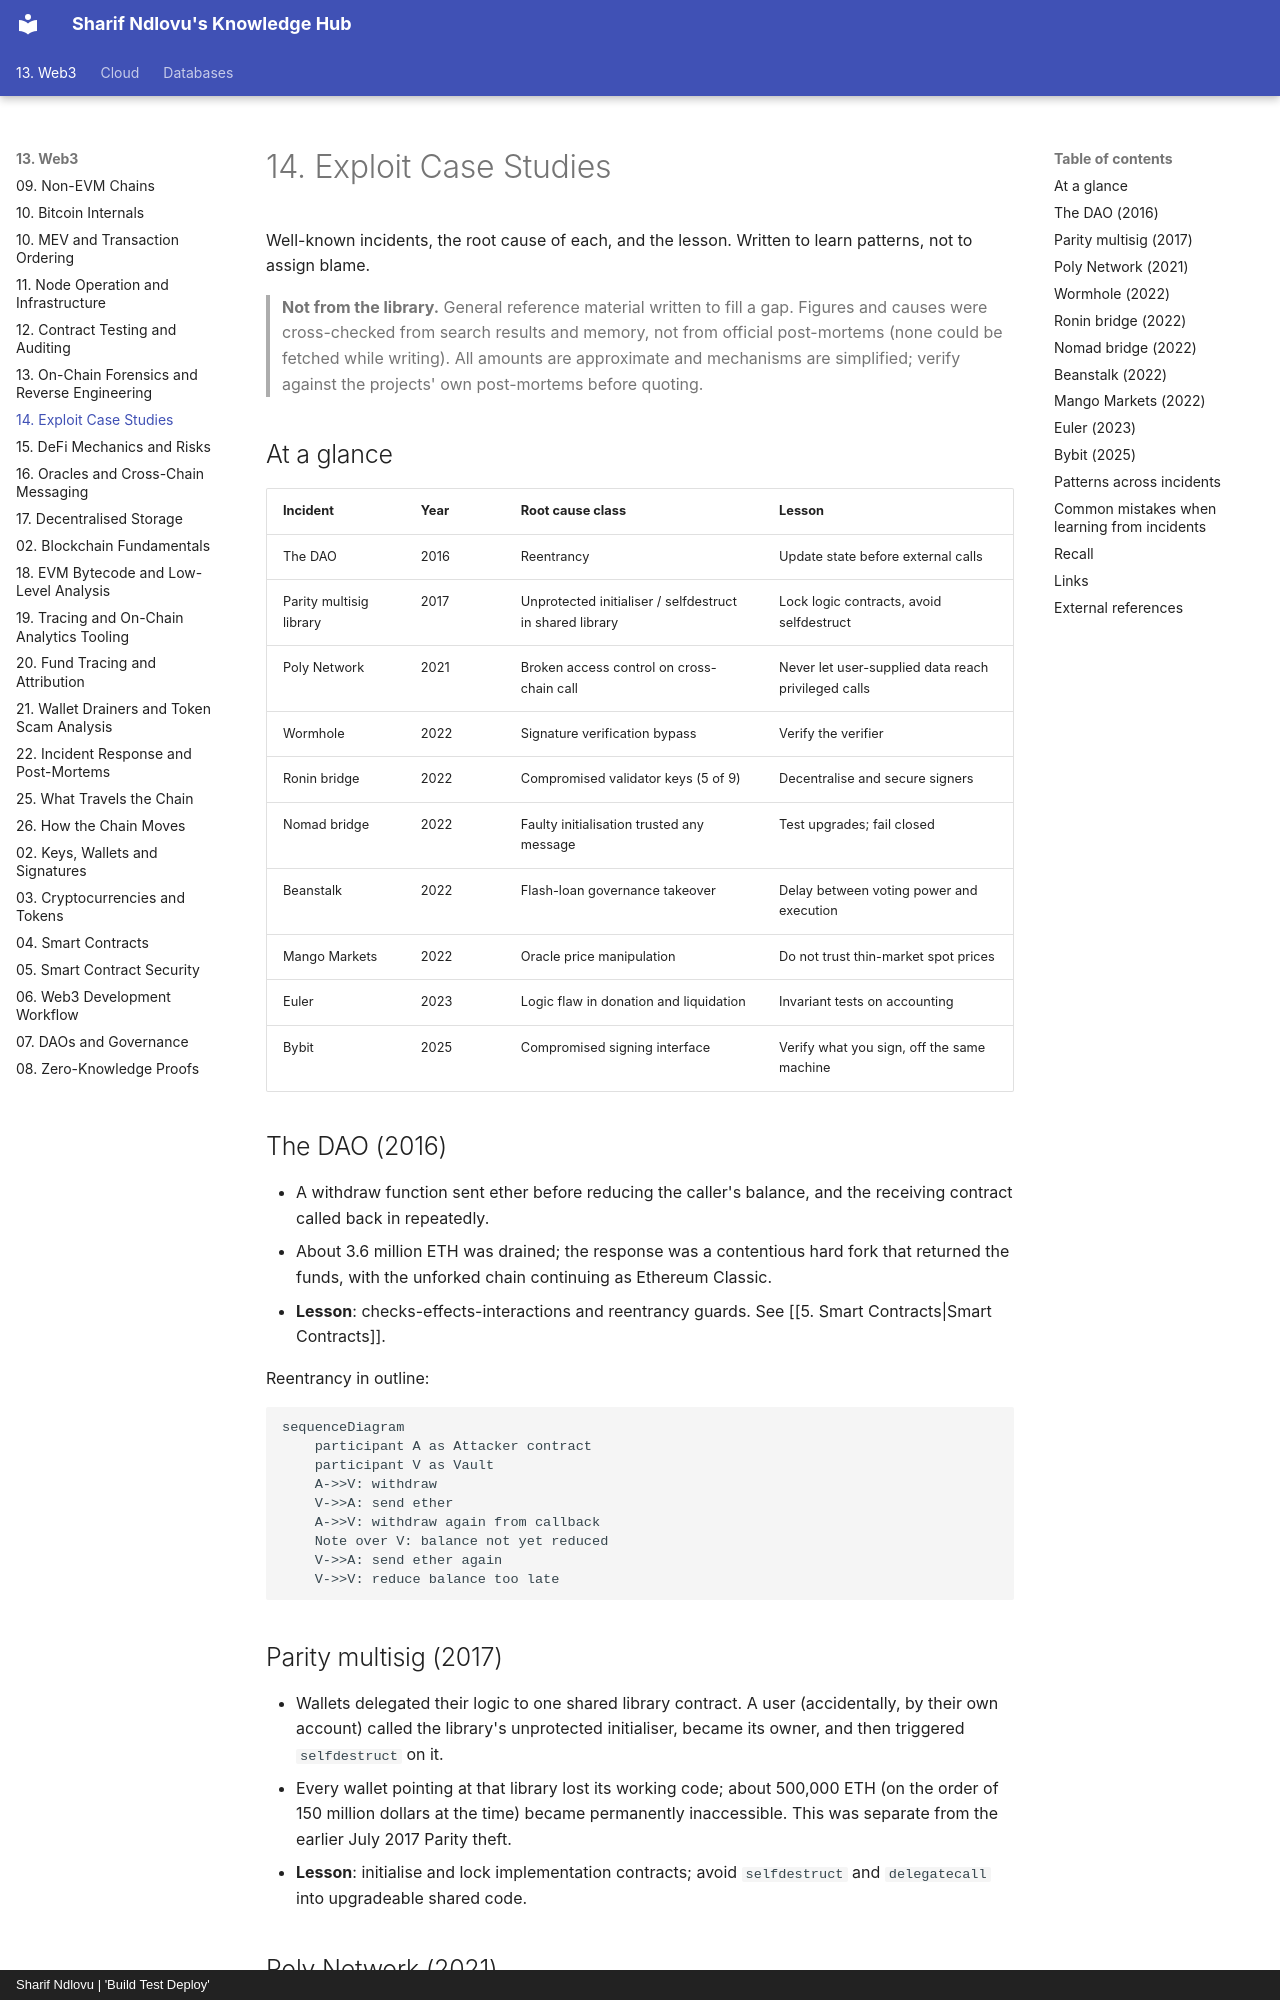

repository: sharifndlovu123/knowledge_base_map · page: 13. Web3/16. Exploit Case Studies.html · generator: mkdocs · copyright: Sharif Ndlovu | 'Build Test Deploy'

# 14. Exploit Case Studies

Well-known incidents, the root cause of each, and the lesson. Written to learn patterns, not to assign blame.

> **Not from the library.** General reference material written to fill a gap. Figures and causes were cross-checked from search results and memory, not from official post-mortems (none could be fetched while writing). All amounts are approximate and mechanisms are simplified; verify against the projects' own post-mortems before quoting.

## At a glance

| Incident | Year | Root cause class | Lesson |
|---|---|---|---|
| The DAO | 2016 | Reentrancy | Update state before external calls |
| Parity multisig library | 2017 | Unprotected initialiser / selfdestruct in shared library | Lock logic contracts, avoid selfdestruct |
| Poly Network | 2021 | Broken access control on cross-chain call | Never let user-supplied data reach privileged calls |
| Wormhole | 2022 | Signature verification bypass | Verify the verifier |
| Ronin bridge | 2022 | Compromised validator keys (5 of 9) | Decentralise and secure signers |
| Nomad bridge | 2022 | Faulty initialisation trusted any message | Test upgrades; fail closed |
| Beanstalk | 2022 | Flash-loan governance takeover | Delay between voting power and execution |
| Mango Markets | 2022 | Oracle price manipulation | Do not trust thin-market spot prices |
| Euler | 2023 | Logic flaw in donation and liquidation | Invariant tests on accounting |
| Bybit | 2025 | Compromised signing interface | Verify what you sign, off the same machine |

## The DAO (2016)

- A withdraw function sent ether before reducing the caller's balance, and the receiving contract called back in repeatedly.
- About 3.6 million ETH was drained; the response was a contentious hard fork that returned the funds, with the unforked chain continuing as Ethereum Classic.
- **Lesson**: checks-effects-interactions and reentrancy guards. See [[5. Smart Contracts|Smart Contracts]].

Reentrancy in outline:

```mermaid
sequenceDiagram
    participant A as Attacker contract
    participant V as Vault
    A->>V: withdraw
    V->>A: send ether
    A->>V: withdraw again from callback
    Note over V: balance not yet reduced
    V->>A: send ether again
    V->>V: reduce balance too late
```

## Parity multisig (2017)

- Wallets delegated their logic to one shared library contract. A user (accidentally, by their own account) called the library's unprotected initialiser, became its owner, and then triggered `selfdestruct` on it.
- Every wallet pointing at that library lost its working code; about 500,000 ETH (on the order of 150 million dollars at the time) became permanently inaccessible. This was separate from the earlier July 2017 Parity theft.
- **Lesson**: initialise and lock implementation contracts; avoid `selfdestruct` and `delegatecall` into upgradeable shared code.
